Run: headless pygame with SDL's dummy video driver; simulated clock (each Clock.tick advances the game by its frame time, no real sleeping); random seed 0; keys injected as events and as key.get_pressed() state; mouse plan: one left click at the window centre at the start of phase 2, then a move to the lower-right quarter at the start of phase 3.
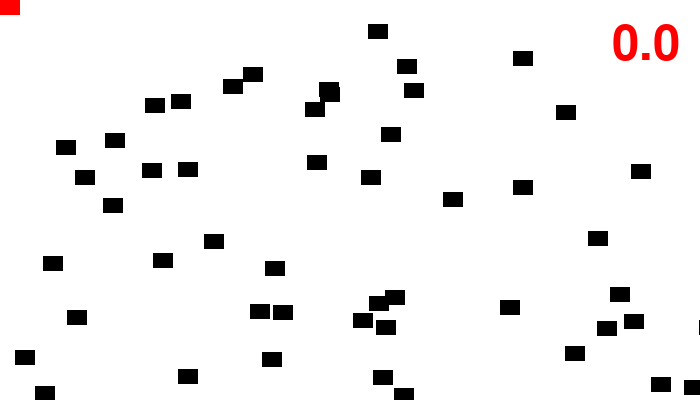
Frame 1 of 4 · flips 1–60 · no input
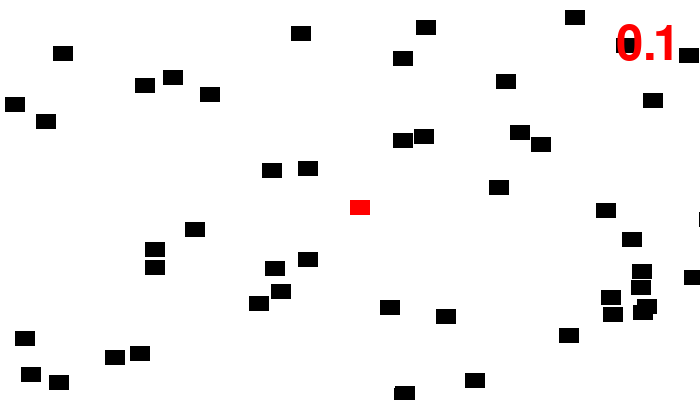
Frame 2 of 4 · flips 61–180 · clicked the window centre · tapped SPACE, RETURN · held RIGHT (→), D
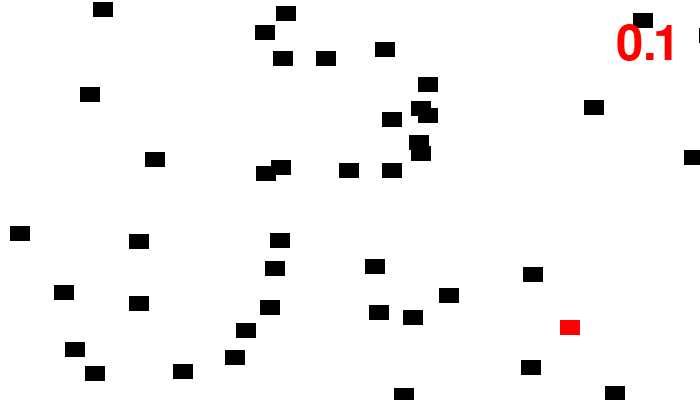
Frame 3 of 4 · flips 181–300 · moved the mouse to the lower-right quarter · held DOWN (↓), S
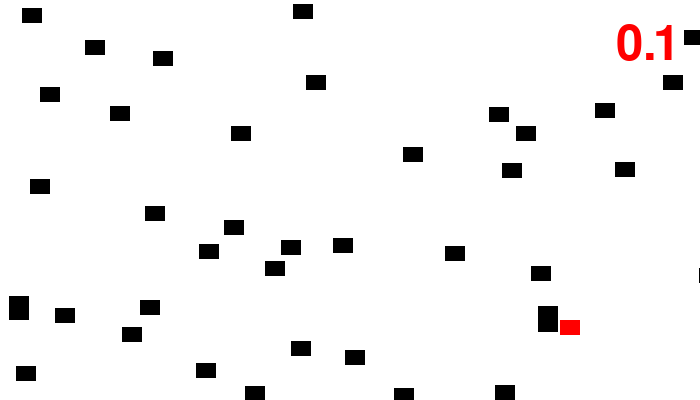
Frame 4 of 4 · flips 301–420 · held LEFT (←), A, UP (↑), W

The pygame program that drew these frames:

import pygame
import random
import time

# Define some colors
BLACK = (0, 0, 0)
WHITE = (255, 255, 255)
RED = (255, 0, 0)


class Block(pygame.sprite.Sprite):
    """
    This class represents the ball
    It derives from the "Sprite" class in Pygame
    """

    def __init__(self, color, width, height):
        """ Constructor. Pass in the color of the block,
        and its x and y position. """
        # Call the parent class (Sprite) constructor
        super().__init__()

        # Create an image of the block, and fill it with a color.
        # This could also be an image loaded from the disk.
        self.image = pygame.Surface([width, height])
        self.image.fill(color)

        # Fetch the rectangle object that has the dimensions of the image
        # Update the position of this object by setting the values of rect.x and rect.y
        self.rect = self.image.get_rect()

        # Instance variables that control the edges of where the block bounces
        self.left_boundary = 0
        self.right_boundary = 0
        self.top_boundary = 0
        self.bottom_boundary = 0

        # Instance variables for the current speed and direction
        self.change_x = 0
        self.change_y = 0

    def update(self):
        """ Called each frame. """
        self.rect.x += self.change_x
        self.rect.y += self.change_y

        if self.rect.right >= self.right_boundary or self.rect.left <= self.left_boundary:
            self.change_x *= -1

        if self.rect.bottom >= self.bottom_boundary or self.rect.top <= self.top_boundary:
            self.change_y *= -1


class Player(Block):
    """ The player class derives from Block, but overrides the 'update'
    functionality with new a movement function that will move the block
    with the mouse. """
    def update(self):
        # Get the current mouse position
        pos = pygame.mouse.get_pos()

        # Fetch the x and y out of the list
        # Set the player object to the mouse location
        self.rect.x = pos[0]
        self.rect.y = pos[1]

# Initialize Pygame
pygame.init()

# Set the height and width of the screen
screen_width = 700
screen_height = 400
screen = pygame.display.set_mode([screen_width, screen_height])
pygame.display.set_caption("Block Catch | Made by Atharv")
 
# Sprite list for non-player blocks
block_list = pygame.sprite.Group()

# Sprite List for all sprites
all_sprites_list = pygame.sprite.Group()

for i in range(50):
    # This represents a block
    block = Block(BLACK, 20, 15)

    # Set a random location for the block
    block.rect.x = random.randrange(screen_width)
    block.rect.y = random.randrange(screen_height)

    block.change_x = random.randrange(-3, 4)
    block.change_y = random.randrange(-3, 4)
    block.left_boundary = 0
    block.top_boundary = 0
    block.right_boundary = screen_width
    block.bottom_boundary = screen_height

    # Add the block to the list of objects
    block_list.add(block)
    all_sprites_list.add(block)

# Create a red player block
player = Player(RED, 20, 15)
all_sprites_list.add(player)

# Loop until the user clicks the close button.
done = False
# Keep time going until game over
cont = True

# Text setup for game over
font = pygame.font.SysFont("comicsansms", 72)
text = font.render("Game Over!!!", True, (0, 128, 0))

# Used to manage how fast the screen updates
clock = pygame.time.Clock()

score = 0

# -------- Main Program Loop -----------
a = time.time()

while not done:
    for event in pygame.event.get():
        if event.type == pygame.QUIT:
            done = True

    # Clear the screen
    screen.fill(WHITE)

    # Calls update() method on every sprite in the list
    
    all_sprites_list.update()

    # See if the player block has collided with anything
    blocks_hit_list = pygame.sprite.spritecollide(player, block_list, True)

    # Check the list of collisions
    for block in blocks_hit_list:
        score += 1

    # Draw all the spites
    all_sprites_list.draw(screen)

    # Find time playing
    if cont:
        b = time.time() - a
        timeText = font.render(str(round(b, 1)), True, (255, 0, 0))

    # Draw the time onto the screen
    screen.blit(timeText, (680 - timeText.get_width(), 20))

    # Check to see if all blocks have been caught
    if score == 50:
        screen.blit(text, (350 - text.get_width() // 2, 200 - text.get_height() // 2))
        cont = False

    # Limit to 60 frames per second
    clock.tick(60)

    # Update Screen
    pygame.display.flip()


pygame.quit()
